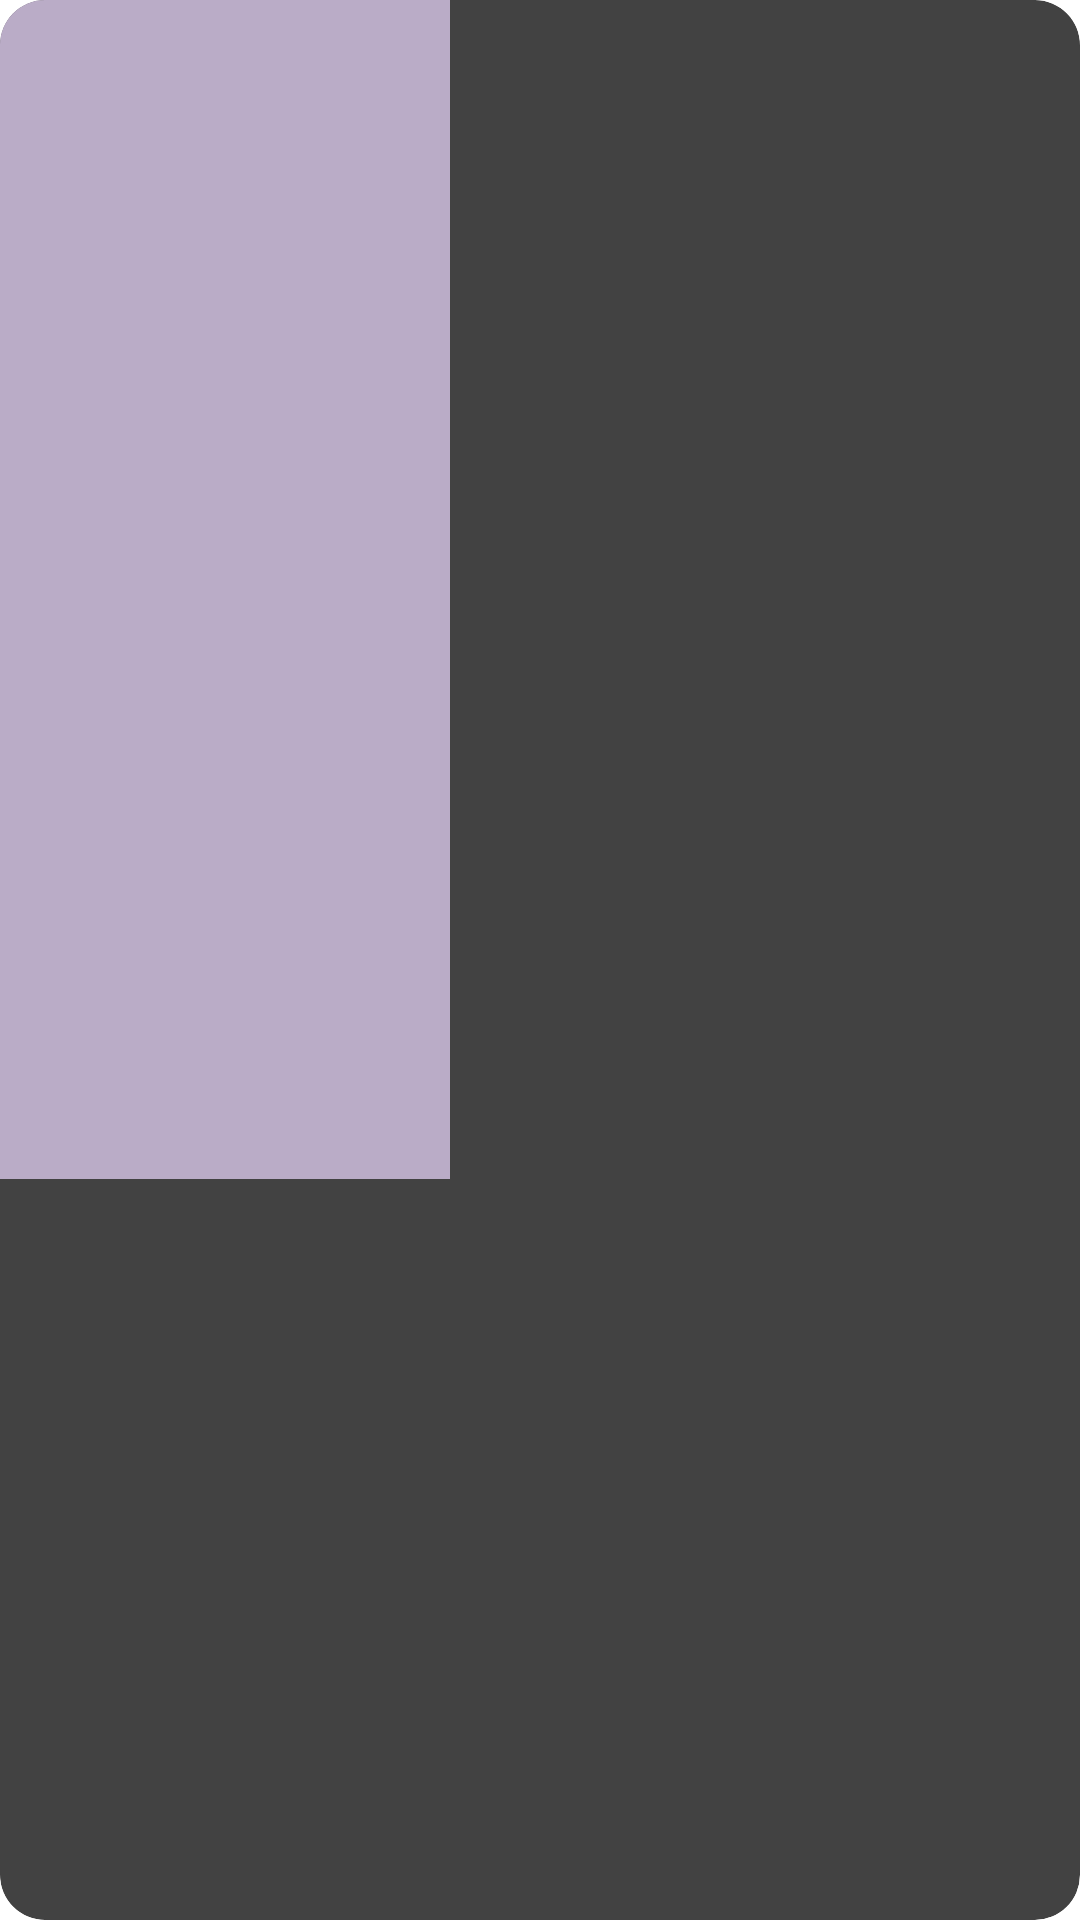

Android layout source for this screen:
<!-- AndroidManifest.xml: application theme Theme.GB_Android_Kotlin_SearchFilms.NoActionBar -->
<!-- res/layout/item.xml -->
<?xml version="1.0" encoding="utf-8"?>
<androidx.cardview.widget.CardView xmlns:android="http://schemas.android.com/apk/res/android"
    xmlns:app="http://schemas.android.com/apk/res-auto"
    xmlns:tools="http://schemas.android.com/tools"
    android:layout_width="wrap_content"
    android:layout_height="wrap_content"
    android:layout_marginLeft="5dp"
    android:layout_marginRight="5dp"
    app:cardCornerRadius="15dp"
    app:cardElevation="3dp">

    <LinearLayout
        android:layout_width="match_parent"
        android:layout_height="match_parent"
        android:orientation="vertical">

        <androidx.appcompat.widget.AppCompatImageView
            android:id="@+id/cover_image_view"
            android:layout_width="@dimen/widthImage"
            android:layout_height="@dimen/heightImage"
            android:layout_weight="1"
            android:background="@color/very_light_purple_blue"
            android:clickable="true"
            android:contentDescription="@string/image"
            android:scaleType="center" />

        <TextView
            android:id="@+id/name_description_text_view"
            android:layout_width="match_parent"
            android:layout_height="wrap_content"
            android:clickable="false"
            android:gravity="start"
            android:textSize="@dimen/nameText"
            tools:text="Name" />

        <LinearLayout
            android:layout_width="match_parent"
            android:layout_height="wrap_content"
            android:layout_weight="1"
            android:clickable="false"
            android:orientation="horizontal">

            <TextView
                android:id="@+id/year_text_view"
                android:layout_width="match_parent"
                android:layout_height="wrap_content"
                android:layout_weight="1"
                android:gravity="start"
                android:textSize="@dimen/yearText"
                tools:ignore="NestedWeights"
                tools:text="2021" />

            <TextView
                android:id="@+id/rating_text_view"
                android:layout_width="match_parent"
                android:layout_height="wrap_content"
                android:layout_weight="1"
                android:gravity="end"
                android:textSize="@dimen/ratingText"
                tools:text="Rating" />

        </LinearLayout>

    </LinearLayout>

</androidx.cardview.widget.CardView>
<!-- resources referenced by this layout -->
<resources>
  <color name="very_light_purple_blue">#BAACC7</color>
  <dimen name="heightImage">200dp</dimen>
  <dimen name="nameText">20sp</dimen>
  <dimen name="ratingText">20sp</dimen>
  <dimen name="widthImage">150dp</dimen>
  <dimen name="yearText">20sp</dimen>
  <string name="image">image</string>
</resources>
